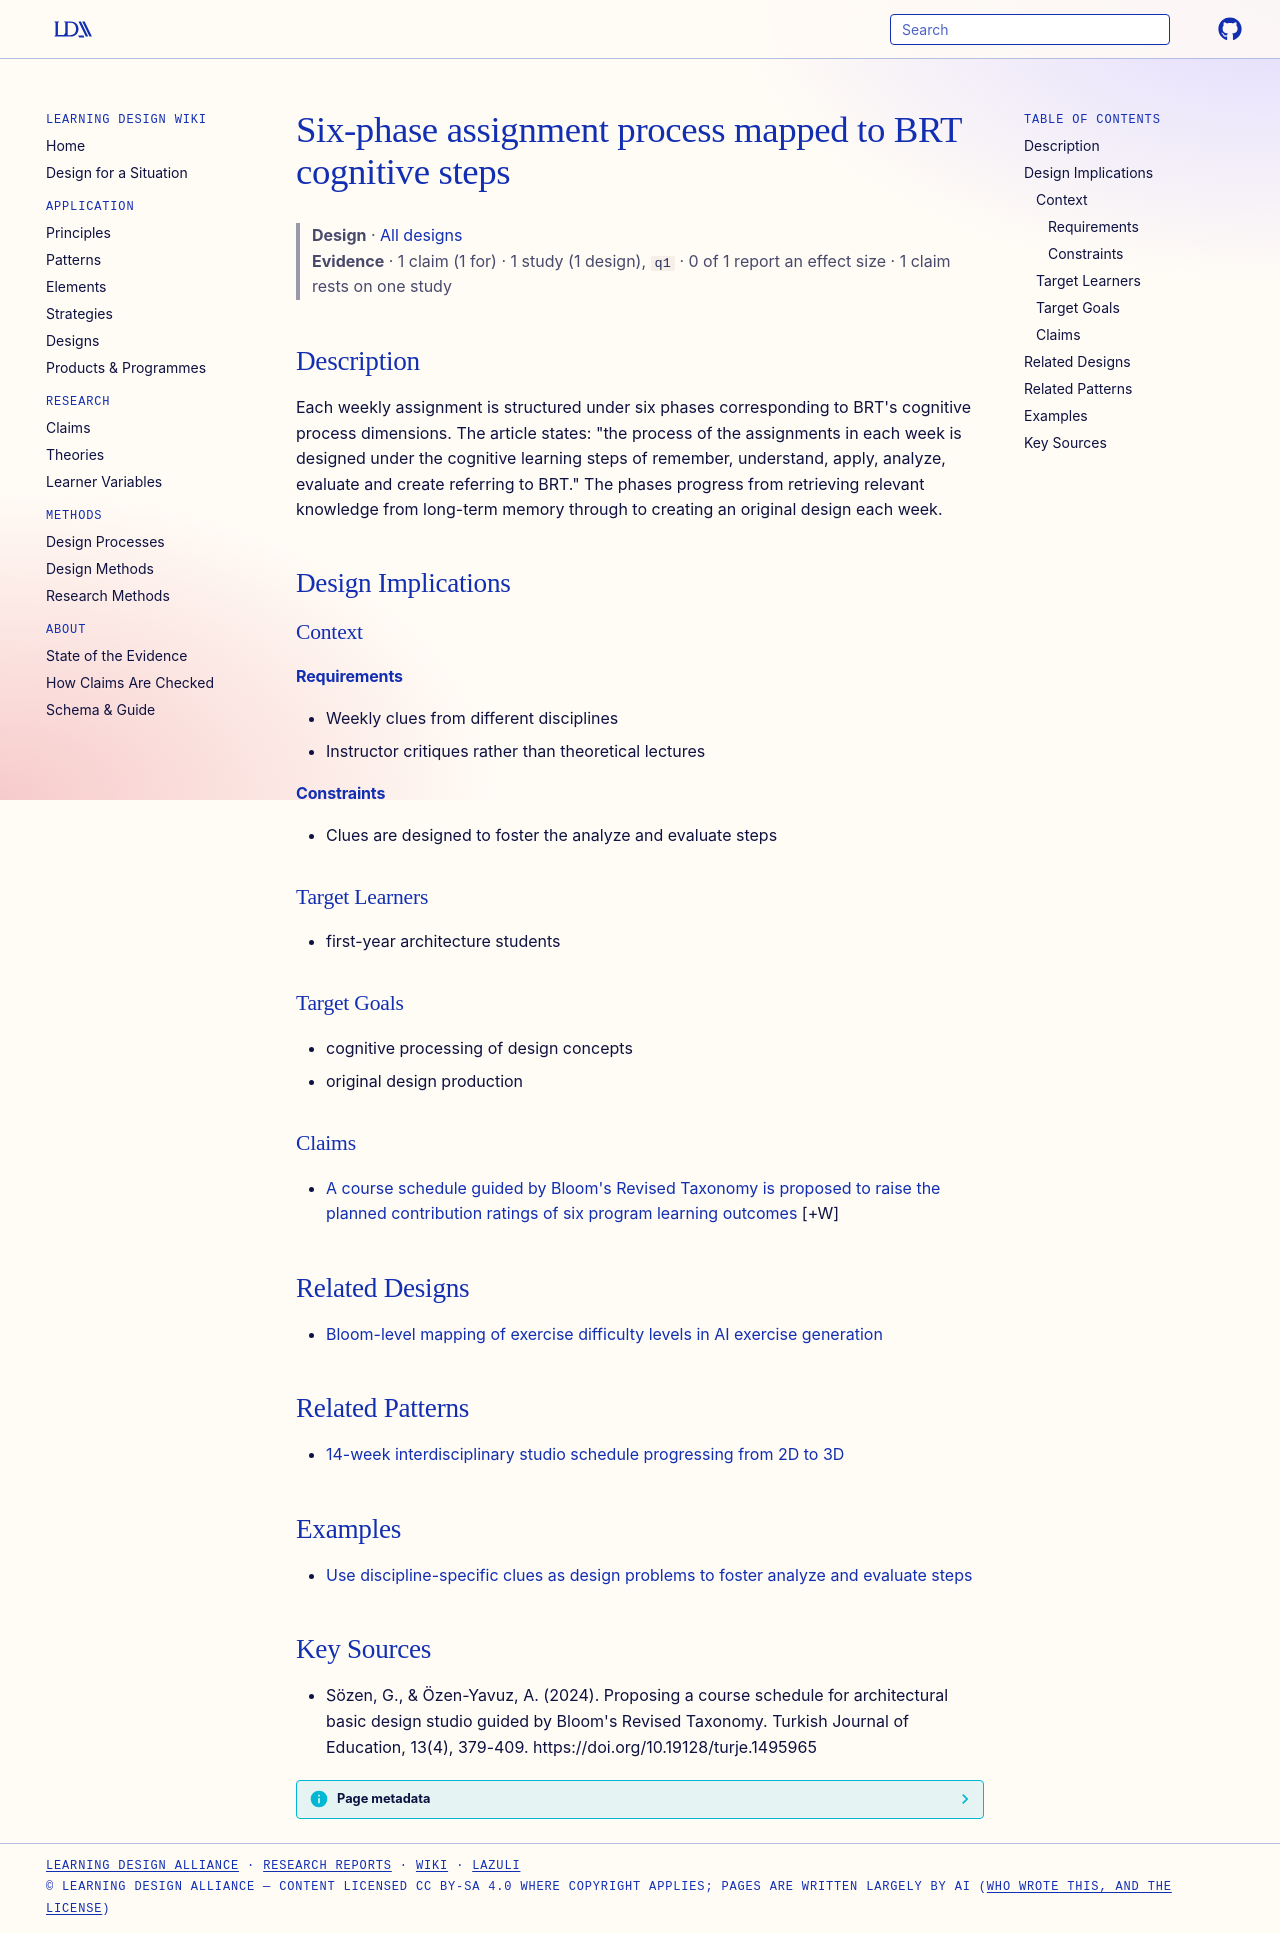

repository: Learning-Design-Alliance/learning-wiki · page: designs/brt-six-phase-assignment-process/index.html · generator: mkdocs

---
type: design
id: brt-six-phase-assignment-process
title: Six-phase assignment process mapped to BRT cognitive steps
description: "Each weekly assignment is structured under six phases corresponding to BRT's cognitive process dimensions."
status: review
generated:
  by: "process:wiki-ingest"
  at: 2026-09-26
sources:
  - id: sözen-2024
    resource: "https://doi.org/10.19128/turje.1495965"
    title: "Sözen, G., & Özen-Yavuz, A. (2024). Proposing a course schedule for architectural basic design studio guided by Bloom's Revised Taxonomy. Turkish Journal of Education, 13(4), 379-409. https://doi.org/10.19128/turje.1495965"
    author: "Sözen, G., & Özen-Yavuz, A"
---

# Six-phase assignment process mapped to BRT cognitive steps

> **Design** · [All designs](index.md)
> **Evidence** · 1 claim (1 for) · 1 study (1 design), `q1` · 0 of 1 report an effect size · 1 claim rests on one study

## Description
Each weekly assignment is structured under six phases corresponding to BRT's cognitive process dimensions. The article states: "the process of the assignments in each week is designed under the cognitive learning steps of remember, understand, apply, analyze, evaluate and create referring to BRT." The phases progress from retrieving relevant knowledge from long-term memory through to creating an original design each week.

## Design Implications

### Context
#### Requirements
- Weekly clues from different disciplines
- Instructor critiques rather than theoretical lectures
#### Constraints
- Clues are designed to foster the analyze and evaluate steps

### Target Learners
- first-year architecture students

### Target Goals
- cognitive processing of design concepts
- original design production

### Claims

- [A course schedule guided by Bloom's Revised Taxonomy is proposed to raise the planned contribution ratings of six program learning outcomes](../claims/brt-schedule-raised-plo-degrees.md) [+W]

## Related Designs

- [Bloom-level mapping of exercise difficulty levels in AI exercise generation](bloom-mapped-exercise-difficulty-generation.md)

## Related Patterns

- [14-week interdisciplinary studio schedule progressing from 2D to 3D](brt-interdisciplinary-studio-schedule-2d-to-3d.md)

## Examples

- [Use discipline-specific clues as design problems to foster analyze and evaluate steps](../strategies/discipline-clues-as-design-problems.md)

## Key Sources
- Sözen, G., & Özen-Yavuz, A. (2024). Proposing a course schedule for architectural basic design studio guided by Bloom's Revised Taxonomy. Turkish Journal of Education, 13(4), 379-409. https://doi.org/10.19128/turje.1495965
